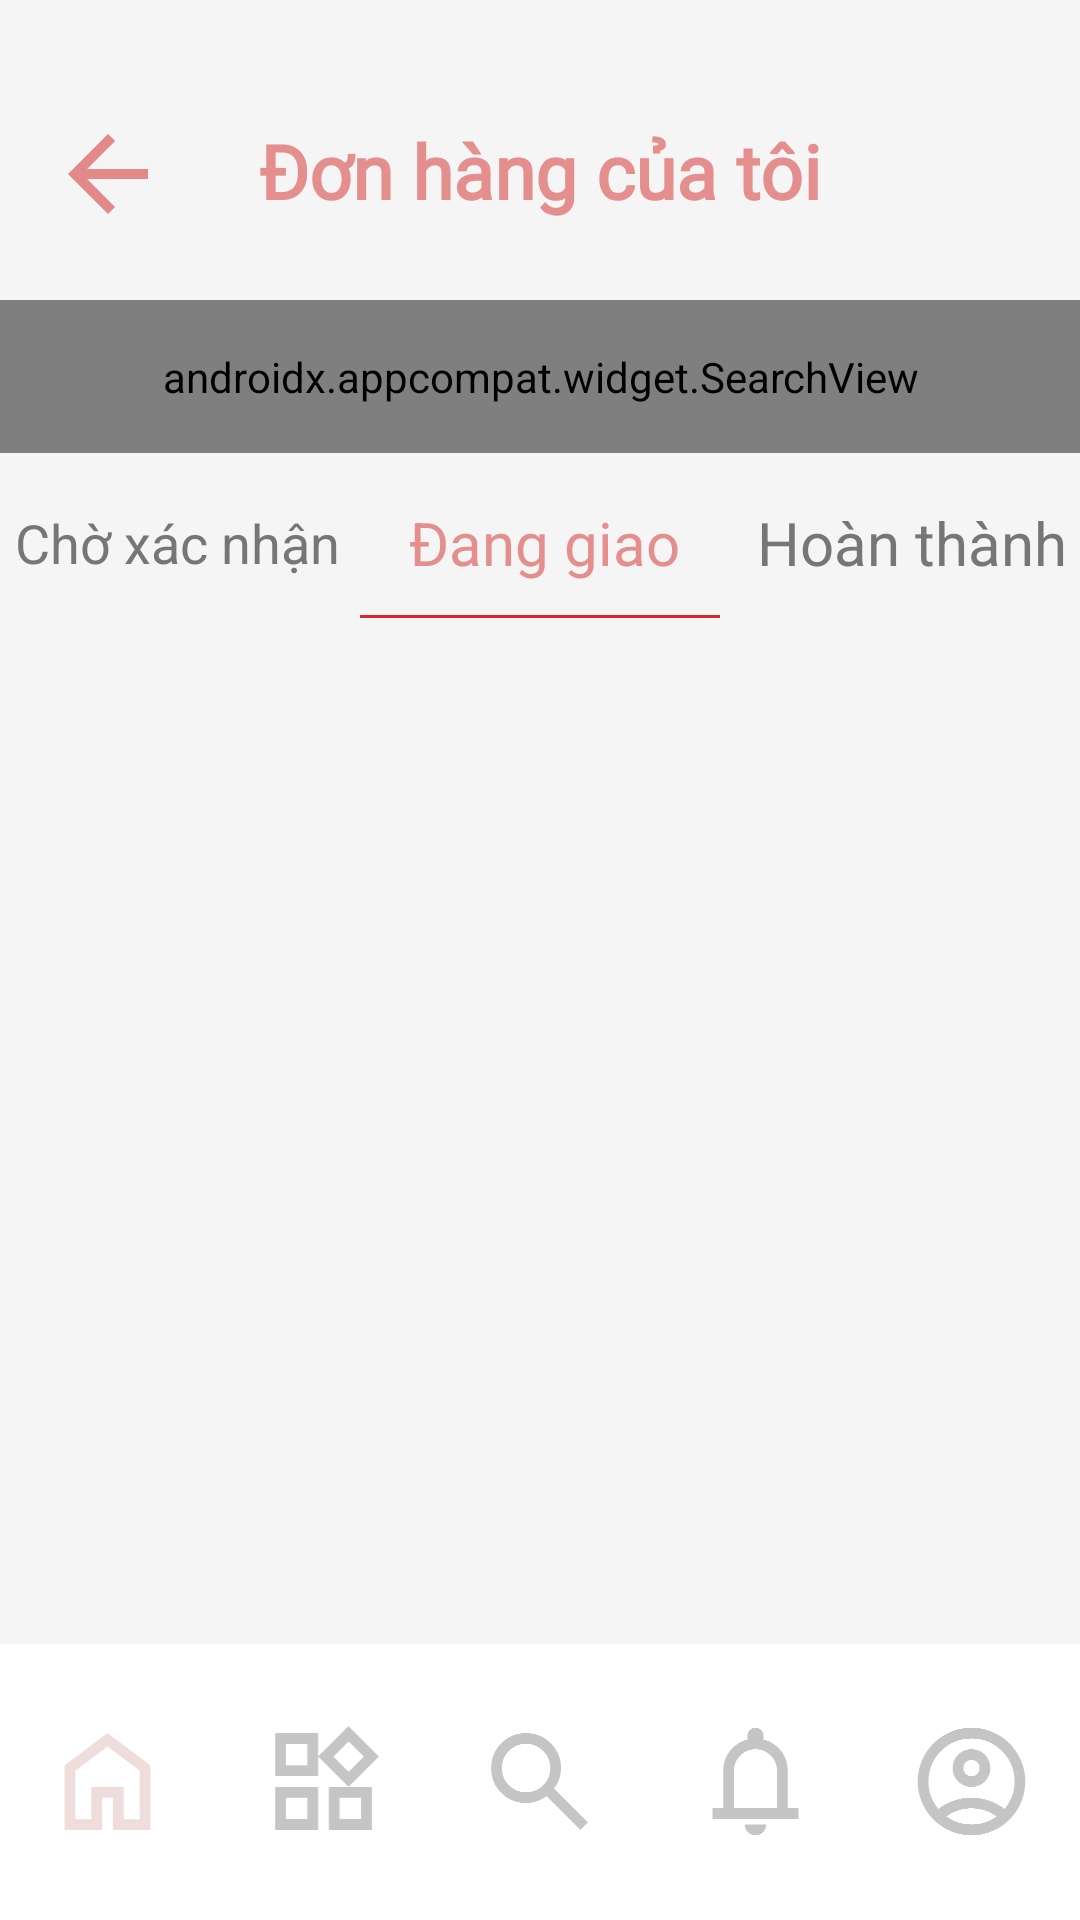

Here is an Android app screen rendered from its layout file. Give the layout XML and the strings, colors and styles it references.
<!-- AndroidManifest.xml: application theme Theme.FlowerS -->
<!-- res/layout/activity_delivery_user.xml -->
<?xml version="1.0" encoding="utf-8"?>
<androidx.constraintlayout.widget.ConstraintLayout xmlns:android="http://schemas.android.com/apk/res/android"
    xmlns:app="http://schemas.android.com/apk/res-auto"
    xmlns:tools="http://schemas.android.com/tools"
    android:id="@+id/main"
    android:layout_width="match_parent"
    android:layout_height="match_parent"
    android:background="#F5F5F5"
    tools:context=".user.DeliveryUserActivity">

    <androidx.constraintlayout.widget.ConstraintLayout
        android:layout_width="match_parent"
        android:layout_height="match_parent">

        <androidx.constraintlayout.widget.ConstraintLayout
            android:id="@+id/constraintLayout7"
            android:layout_width="match_parent"
            android:layout_height="215dp"
            android:layout_gravity="center"
            app:layout_constraintStart_toStartOf="parent"
            app:layout_constraintTop_toTopOf="parent">

            <ImageView
                android:id="@+id/btnBack"
                android:layout_width="40dp"
                android:layout_height="40dp"
                android:layout_marginStart="16dp"
                android:layout_marginTop="38dp"
                app:layout_constraintStart_toStartOf="parent"
                app:layout_constraintTop_toTopOf="parent"
                app:srcCompat="@drawable/arrow_back_icon" />

            <TextView
                android:id="@+id/textView6"
                android:layout_width="wrap_content"
                android:layout_height="wrap_content"
                android:layout_marginTop="40dp"
                android:fontFamily="@font/intel"
                android:gravity="center"
                android:text="Đơn hàng của tôi"
                android:textColor="#E48E8E"
                android:textSize="25sp"
                android:textStyle="bold"
                app:layout_constraintEnd_toEndOf="parent"
                app:layout_constraintStart_toStartOf="parent"
                app:layout_constraintTop_toTopOf="parent" />

            <androidx.appcompat.widget.SearchView
                android:id="@+id/searchView"
                android:layout_width="435dp"
                android:layout_height="51dp"
                android:layout_marginStart="7dp"
                android:layout_marginTop="22dp"
                android:layout_marginEnd="7dp"
                android:background="@drawable/grey_bg"
                android:iconifiedByDefault="false"
                android:inputType="text"
                app:layout_constraintEnd_toEndOf="parent"
                app:layout_constraintStart_toStartOf="parent"
                app:layout_constraintTop_toBottomOf="@+id/btnBack"
                app:searchIcon="@drawable/search_iconnnn" />

            <androidx.constraintlayout.widget.ConstraintLayout
                android:id="@+id/constraintLayout8"
                android:layout_width="match_parent"
                android:layout_height="55dp"
                app:layout_constraintStart_toStartOf="parent"
                app:layout_constraintTop_toBottomOf="@+id/searchView">

                <TextView
                    android:id="@+id/btnAccept"
                    android:layout_width="110dp"
                    android:layout_height="38dp"
                    android:layout_marginTop="11dp"
                    android:gravity="center"
                    android:text="Hoàn thành"
                    android:textColor="#767676"
                    android:textSize="20sp"
                    app:layout_constraintStart_toEndOf="@+id/btnDelivery"
                    app:layout_constraintTop_toTopOf="parent" />

                <TextView
                    android:id="@+id/btnPending"
                    android:layout_width="110dp"
                    android:layout_height="38dp"
                    android:layout_marginStart="4dp"
                    android:layout_marginTop="11dp"
                    android:gravity="center"
                    android:text="Chờ xác nhận"
                    android:textColor="#767676"
                    android:textSize="18sp"
                    app:layout_constraintStart_toStartOf="parent"
                    app:layout_constraintTop_toTopOf="parent" />

                <TextView
                    android:id="@+id/btnDelivery"
                    android:layout_width="135dp"
                    android:layout_height="38dp"
                    android:layout_marginTop="11dp"
                    android:gravity="center"
                    android:text="Đang giao"
                    android:textColor="#E48E8E"
                    android:textSize="20sp"
                    app:layout_constraintStart_toEndOf="@+id/btnPending"
                    app:layout_constraintTop_toTopOf="parent" />

                <TextView
                    android:id="@+id/btnCancel"
                    android:layout_width="90dp"
                    android:layout_height="38dp"
                    android:layout_marginStart="3dp"
                    android:layout_marginTop="11dp"
                    android:gravity="center"
                    android:text="Đã hủy"
                    android:textColor="#767676"
                    android:textSize="20sp"
                    app:layout_constraintStart_toEndOf="@+id/btnAccept"
                    app:layout_constraintTop_toTopOf="parent" />

                <TextView
                    android:id="@+id/textView56"
                    android:layout_width="120dp"
                    android:layout_height="1dp"
                    android:layout_marginStart="120dp"
                    android:layout_marginTop="5dp"
                    android:background="#D72929"
                    app:layout_constraintStart_toStartOf="parent"
                    app:layout_constraintTop_toBottomOf="@+id/btnPending" />

            </androidx.constraintlayout.widget.ConstraintLayout>

        </androidx.constraintlayout.widget.ConstraintLayout>

        <androidx.constraintlayout.widget.ConstraintLayout
            android:layout_width="match_parent"
            android:layout_height="685dp"
            app:layout_constraintStart_toStartOf="parent"
            app:layout_constraintTop_toBottomOf="@+id/constraintLayout7">

            <androidx.recyclerview.widget.RecyclerView
                android:id="@+id/RecycleView9"
                android:layout_width="match_parent"
                android:layout_height="match_parent"
                android:layout_marginStart="3dp"
                android:layout_marginTop="7dp"
                android:layout_marginEnd="3dp"
                android:nestedScrollingEnabled="true"
                android:overScrollMode="always"
                android:scrollbars="vertical"
                app:layout_constraintBottom_toBottomOf="parent"
                app:layout_constraintEnd_toEndOf="parent"
                app:layout_constraintStart_toStartOf="parent"
                app:layout_constraintTop_toTopOf="parent" />
        </androidx.constraintlayout.widget.ConstraintLayout>

        <androidx.constraintlayout.widget.ConstraintLayout
            android:id="@+id/abcd"
            android:layout_width="match_parent"
            android:layout_height="match_parent">

            <com.google.android.material.bottomnavigation.BottomNavigationView
                android:id="@+id/BottomNavView"
                android:layout_width="match_parent"
                android:layout_height="92dp"
                android:background="@color/white"
                app:itemActiveIndicatorStyle="@style/TransparentActiveIndicator"
                app:itemIconSize="43dp"
                app:itemIconTint="@color/bottom_nav_color"
                app:itemRippleColor="#00000000"
                app:labelVisibilityMode="unlabeled"
                app:layout_constraintBottom_toBottomOf="parent"
                app:menu="@menu/bottom_nav_menu"
                tools:layout_editor_absoluteX="0dp" />
        </androidx.constraintlayout.widget.ConstraintLayout>
    </androidx.constraintlayout.widget.ConstraintLayout>

</androidx.constraintlayout.widget.ConstraintLayout>
<!-- resources referenced by this layout -->
<resources>
  <color name="white">#FFFFFFFF</color>
  <!-- drawable arrow_back_icon (drawable) -->
  <vector xmlns:android="http://schemas.android.com/apk/res/android" android:autoMirrored="true" android:height="24dp" android:tint="#E48989" android:viewportHeight="24" android:viewportWidth="24" android:width="24dp">
        
      <path android:fillColor="@android:color/white" android:pathData="M20,11H7.83l5.59,-5.59L12,4l-8,8 8,8 1.41,-1.41L7.83,13H20v-2z"/>
      
  </vector>
  <!-- drawable grey_bg (drawable) -->
  <?xml version="1.0" encoding="utf-8"?>
  <selector xmlns:android="http://schemas.android.com/apk/res/android">
      <item>
          <shape android:shape="rectangle">
              <corners android:radius="10dp"></corners>
              <solid android:color="#E0E0E0"></solid>
          </shape>
      </item>
  </selector>
  <!-- drawable search_iconnnn (drawable) -->
  <?xml version="1.0" encoding="utf-8"?>
  <layer-list xmlns:android="http://schemas.android.com/apk/res/android">
      <item
          android:width="25dp"
          android:height="25dp"
          android:gravity="center">
          <bitmap
              android:src="@drawable/searchicon"
              android:tint="#E48E8E"/>
      </item>
  </layer-list>
  <style name="TransparentActiveIndicator">
          <item name="android:background">@android:color/transparent</item>
      </style>
  <style name="Theme.FlowerS" parent="Base.Theme.FlowerS" />
  <style name="Base.Theme.FlowerS" parent="Theme.Material3.DayNight.NoActionBar">
          
          
      </style>
</resources>
